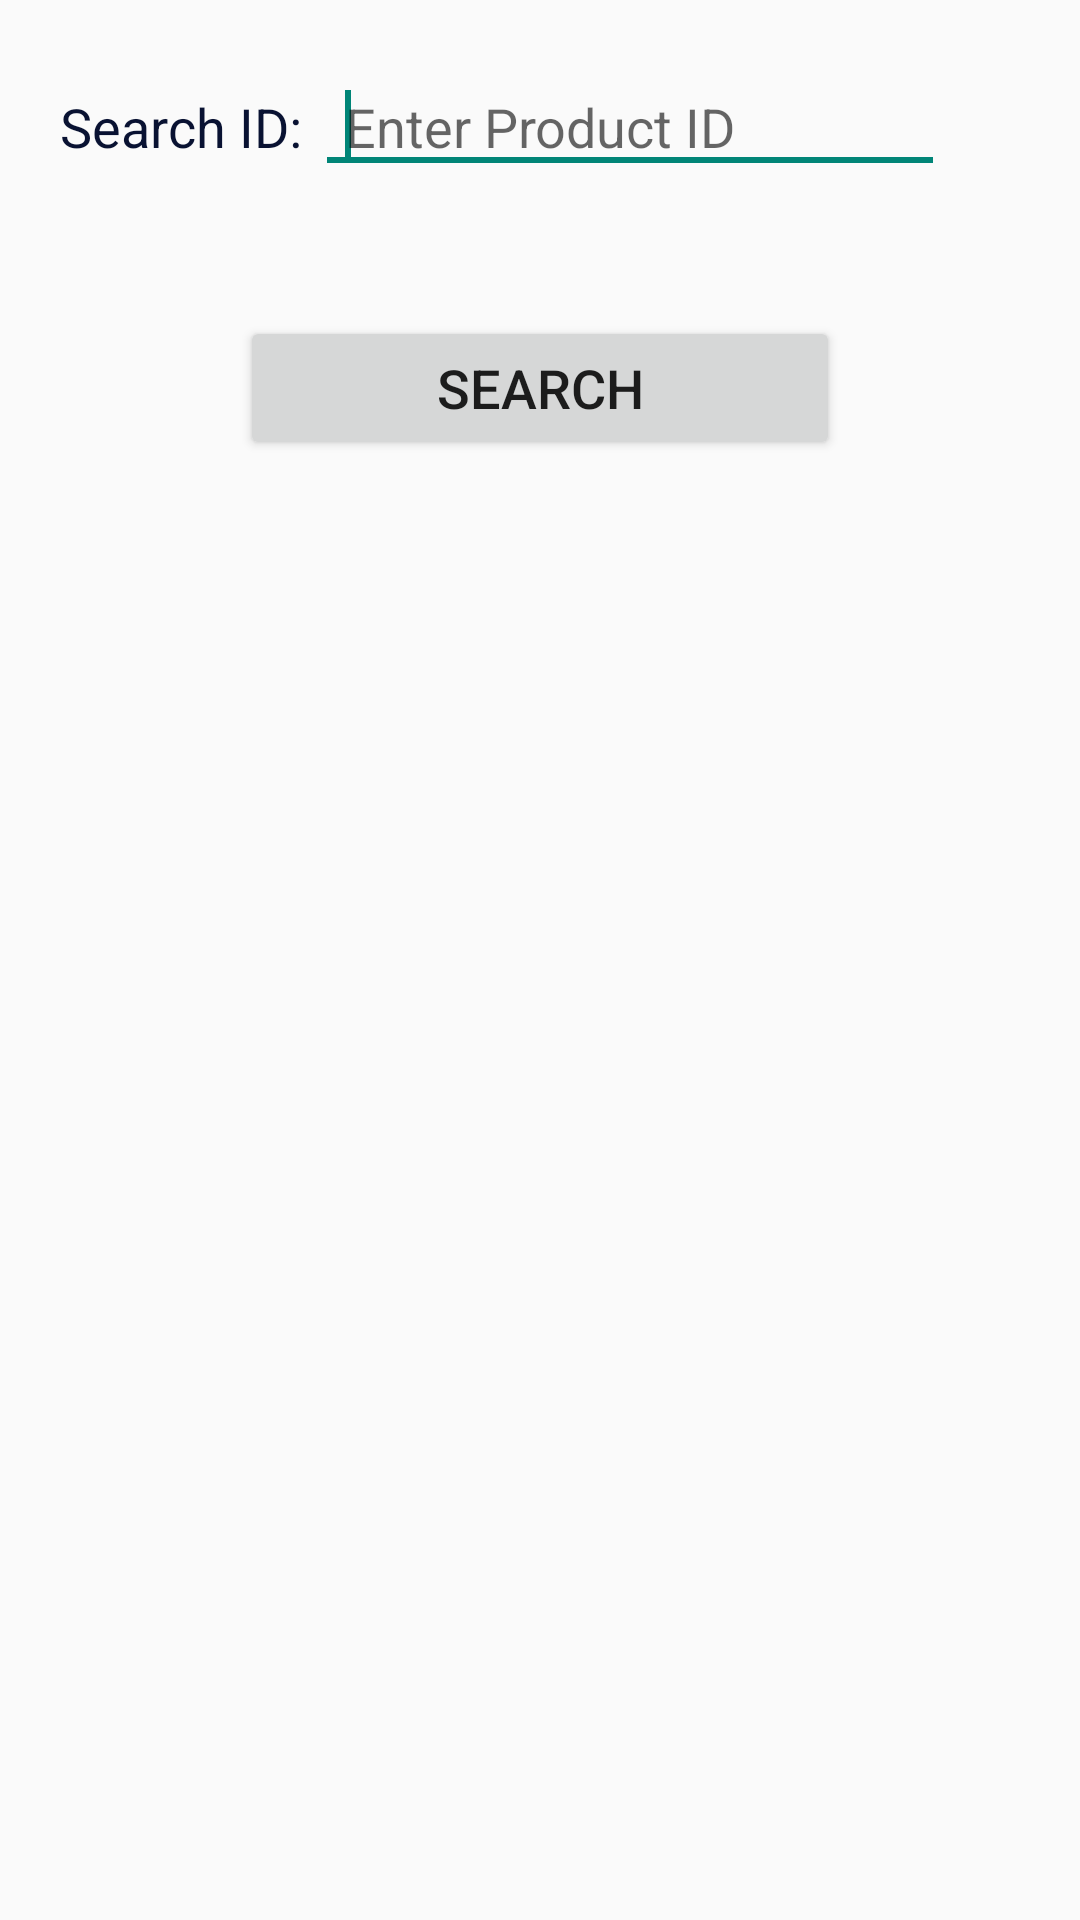

Android layout source for this screen:
<!-- AndroidManifest.xml: application theme Theme.AppCompat.Light.NoActionBar -->
<!-- res/layout/fragment_search.xml -->
<RelativeLayout xmlns:android="http://schemas.android.com/apk/res/android"
    xmlns:tools="http://schemas.android.com/tools"
    android:layout_width="match_parent"
    android:layout_height="match_parent"
    tools:context=".fragments.SearchFragment">


    <TableLayout
        android:layout_width="match_parent"
        android:layout_height="wrap_content"
        android:id="@+id/table">

        <TableRow
            android:id="@+id/tableRow1"
            android:layout_width="wrap_content"
            android:layout_height="wrap_content"
            android:layout_margin="20dp" >

            <TextView
                android:id="@+id/textView1"
                style="@style/TableText"
                android:text="Search ID: " />

            <AutoCompleteTextView
                android:id="@+id/productSearchEdit"
                android:layout_width="wrap_content"
                android:layout_height="wrap_content"
                android:ems="10"
                android:inputType="text"
                android:paddingLeft="10dp"
                android:hint="Enter Product ID"
                android:ellipsize="start"/>
            <requestFocus />

        </TableRow>
    </TableLayout>

    <Button
        android:layout_width="200dp"
        android:layout_height="wrap_content"
        android:text="Search"
        android:id="@+id/searchButton"
        android:layout_below="@+id/table"
        android:layout_centerHorizontal="true"
        android:textSize="18dp"
        android:layout_marginTop="24dp" />

</RelativeLayout>
<!-- resources referenced by this layout -->
<resources>
  <style name="TableText">
          <item name="android:layout_width">wrap_content</item>
          <item name="android:layout_height">wrap_content</item>
          <item name="android:textColor">#091232</item>
          <item name="android:textAppearance">?android:attr/textAppearanceMedium</item>
  
      </style>
</resources>
